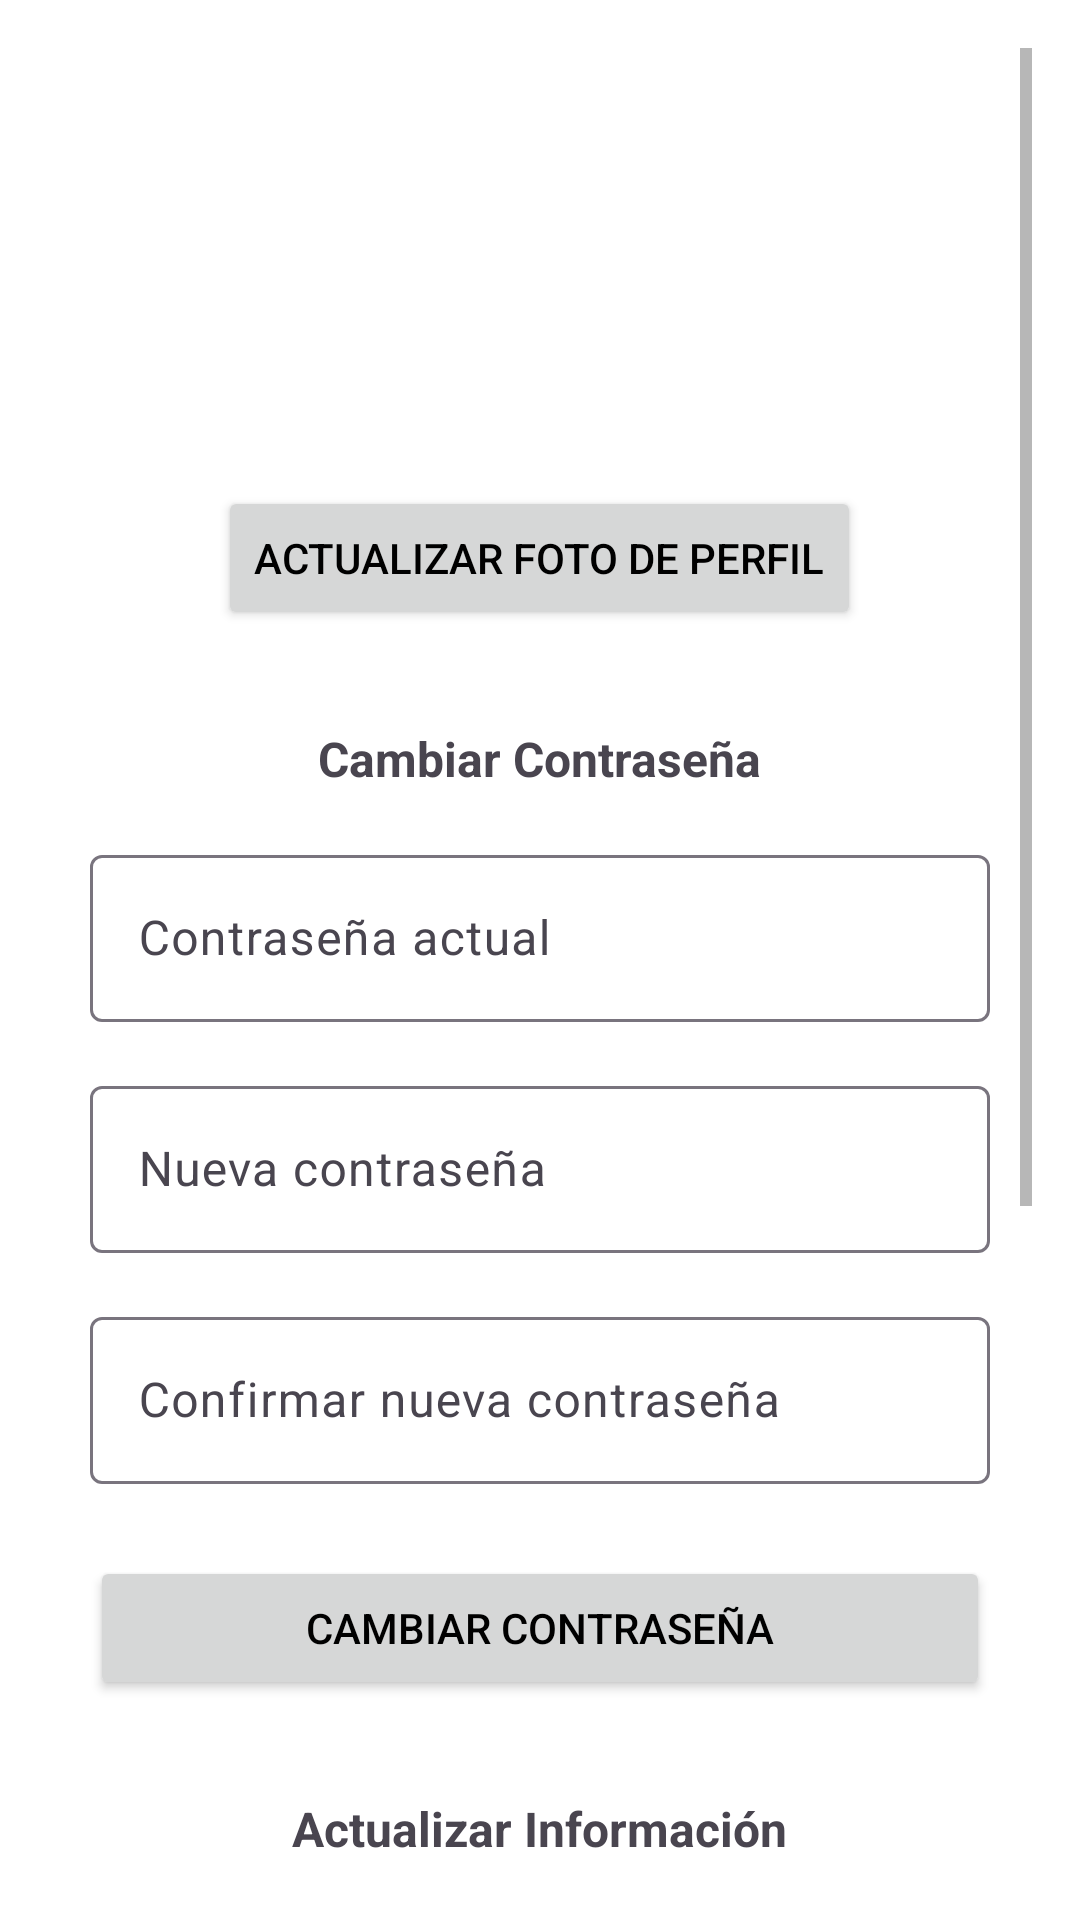

Android layout source for this screen:
<!-- AndroidManifest.xml: application theme AppTheme -->
<!-- res/layout/fragment_user_profile.xml -->
<?xml version="1.0" encoding="utf-8"?>
<ScrollView
    xmlns:android="http://schemas.android.com/apk/res/android"
    xmlns:app="http://schemas.android.com/apk/res-auto"
    xmlns:tools="http://schemas.android.com/tools"
    android:layout_width="match_parent"
    android:layout_height="match_parent"
    android:padding="16dp"
    tools:context=".UserProfileFragment">

    <LinearLayout
        android:layout_width="match_parent"
        android:layout_height="wrap_content"
        android:orientation="vertical"
        android:gravity="center">

        
        <ImageView
            android:id="@+id/profile_image"
            android:layout_width="90dp"
            android:layout_height="90dp"
            android:layout_gravity="center"
            android:background="?attr/selectableItemBackgroundBorderless"
            android:contentDescription="Imagen de perfil"
            android:scaleType="centerCrop"
            android:clickable="true"
            android:focusable="true"
            android:layout_marginTop="32dp"
            android:layout_marginBottom="24dp"
            android:src="@drawable/ic_profile_placeholder"
            android:clipToOutline="true" />

        <Button
            android:id="@+id/btn_upload_image"
            android:layout_width="wrap_content"
            android:layout_gravity="center"
            android:layout_height="wrap_content"
            android:text="Actualizar foto de perfil"
            android:layout_marginBottom="32dp" />

        
        <TextView
            android:layout_width="wrap_content"
            android:layout_height="wrap_content"
            android:text="Cambiar Contraseña"
            android:textStyle="bold"
            android:layout_marginBottom="16dp"
            android:textSize="16sp"
            android:layout_gravity="center" />

        <com.google.android.material.textfield.TextInputLayout
            android:layout_width="300dp"
            android:layout_height="wrap_content"
            android:layout_marginBottom="16dp">

            <com.google.android.material.textfield.TextInputEditText
                android:id="@+id/current_password"
                android:layout_width="match_parent"
                android:layout_height="wrap_content"
                android:hint="Contraseña actual"
                android:inputType="textPassword" />
        </com.google.android.material.textfield.TextInputLayout>

        <com.google.android.material.textfield.TextInputLayout
            android:layout_width="300dp"
            android:layout_height="wrap_content"
            android:layout_marginBottom="16dp">

            <com.google.android.material.textfield.TextInputEditText
                android:id="@+id/new_password"
                android:layout_width="match_parent"
                android:layout_height="wrap_content"
                android:hint="Nueva contraseña"
                android:inputType="textPassword" />
        </com.google.android.material.textfield.TextInputLayout>

        <com.google.android.material.textfield.TextInputLayout
            android:layout_width="300dp"
            android:layout_height="wrap_content"
            android:layout_marginBottom="24dp">

            <com.google.android.material.textfield.TextInputEditText
                android:id="@+id/confirm_password"
                android:layout_width="match_parent"
                android:layout_height="wrap_content"
                android:hint="Confirmar nueva contraseña"
                android:inputType="textPassword" />
        </com.google.android.material.textfield.TextInputLayout>

        <Button
            android:id="@+id/btn_change_password"
            android:layout_width="300dp"
            android:layout_height="wrap_content"
            android:text="Cambiar contraseña"
            android:layout_marginBottom="32dp" />

        
        <TextView
            android:layout_width="wrap_content"
            android:layout_height="wrap_content"
            android:text="Actualizar Información"
            android:textStyle="bold"
            android:layout_marginBottom="16dp"
            android:textSize="16sp"
            android:layout_gravity="center" />

        <com.google.android.material.textfield.TextInputLayout
            android:layout_width="300dp"
            android:layout_height="wrap_content"
            android:layout_marginBottom="16dp">

            <com.google.android.material.textfield.TextInputEditText
                android:id="@+id/username"
                android:layout_width="match_parent"
                android:layout_height="wrap_content"
                android:hint="Nombre de usuario"
                android:inputType="text" />
        </com.google.android.material.textfield.TextInputLayout>

        <com.google.android.material.textfield.TextInputLayout
            android:layout_width="300dp"
            android:layout_height="wrap_content"
            android:layout_marginBottom="16dp">

            <com.google.android.material.textfield.TextInputEditText
                android:id="@+id/email"
                android:layout_width="match_parent"
                android:layout_height="wrap_content"
                android:hint="Correo electrónico"
                android:inputType="textEmailAddress"
                android:enabled="false" />
        </com.google.android.material.textfield.TextInputLayout>

        <com.google.android.material.textfield.TextInputLayout
            android:layout_width="300dp"
            android:layout_height="wrap_content"
            android:layout_marginBottom="16dp">

            <com.google.android.material.textfield.TextInputEditText
                android:id="@+id/first_name"
                android:layout_width="match_parent"
                android:layout_height="wrap_content"
                android:hint="Nombre(s)"
                android:inputType="textPersonName" />
        </com.google.android.material.textfield.TextInputLayout>

        <com.google.android.material.textfield.TextInputLayout
            android:layout_width="300dp"
            android:layout_height="wrap_content"
            android:layout_marginBottom="16dp">

            <com.google.android.material.textfield.TextInputEditText
                android:id="@+id/last_name"
                android:layout_width="match_parent"
                android:layout_height="wrap_content"
                android:hint="Apellido(s)"
                android:inputType="textPersonName" />
        </com.google.android.material.textfield.TextInputLayout>

        <Button
            android:id="@+id/btn_edit_profile"
            android:layout_width="300dp"
            android:layout_height="wrap_content"
            android:text="Actualizar información"
            android:layout_marginTop="16dp" />
    </LinearLayout>
</ScrollView>
<!-- resources referenced by this layout -->
<resources>
  <!-- drawable ic_profile_placeholder (drawable) -->
  <vector xmlns:android="http://schemas.android.com/apk/res/android"
      android:width="24dp"
      android:height="24dp"
      android:viewportWidth="24.0"
      android:viewportHeight="24.0"
      android:tint="?attr/colorControlNormal"
      android:alpha="0.5">
      <path
          android:fillColor="@android:color/transparent"
          android:pathData="M12,2c-4.41,0 -8,3.59 -8,8s3.59,8 8,8s8,-3.59 8,-8s-3.59,-8 -8,-8zM12,18c-3.31,0 -6,-2.69 -6,-6s2.69,-6 6,-6s6,2.69 6,6s-2.69,6 -6,6zM12,10c-1.66,0 -3,1.34 -3,3s1.34,3 3,3s3,-1.34 3,-3s-1.34,-3 -3,-3zM12,12c-1.1,0 -2,-0.9 -2,-2s0.9,-2 2,-2s2,0.9 2,2s-0.9,2 -2,2z"/>
  </vector>
  <style name="AppTheme" parent="Theme.Material3.DayNight.NoActionBar">
          
          <item name="colorPrimary">@color/myPrimary</item>
          <item name="colorSecondary">@color/mySecondary</item>
          <item name="colorAccent">@color/accent_color</item>
          <item name="android:colorBackground">@color/regular_background</item>
          <item name="android:textColorPrimary">@color/primary_text_color</item>
          <item name="android:textColorSecondary">@color/secondary_text_color</item>
      </style>
  <color name="myPrimary">#9B598E</color>
  <color name="mySecondary">#ECACE2</color>
  <color name="accent_color">#FF4081</color>
  <color name="regular_background">#FFFFFF</color>
  <color name="primary_text_color">#000000</color>
  <color name="secondary_text_color">#757575</color>
</resources>
